Run: headless pygame with SDL's dummy video driver; simulated clock (each Clock.tick advances the game by its frame time, no real sleeping); random seed 0; keys injected as events and as key.get_pressed() state; no mouse input.
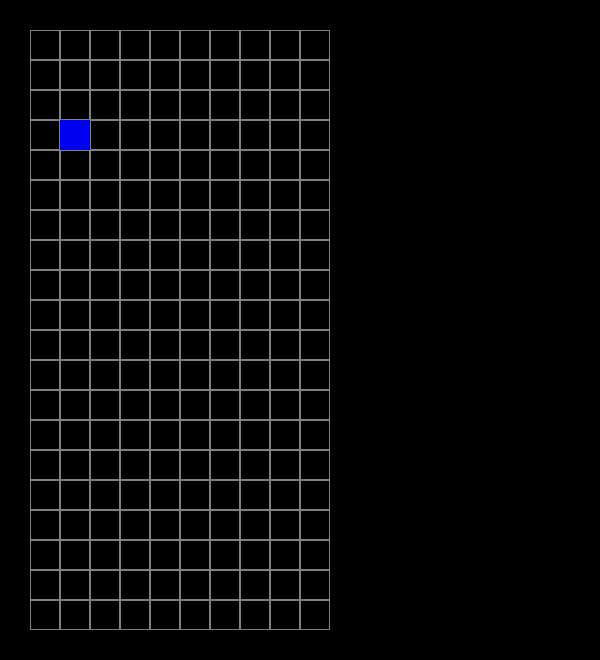
Frame 1 of 4 · flips 1–60 · no input
Frame 2 of 4 · flips 61–180 · tapped SPACE, RETURN · held RIGHT (→), D · screen unchanged from frame 1, image omitted
Frame 3 of 4 · flips 181–300 · held DOWN (↓), S · screen unchanged from frame 2, image omitted
Frame 4 of 4 · flips 301–420 · held LEFT (←), A, UP (↑), W · screen unchanged from frame 3, image omitted

The pygame program that drew these frames:

import pygame

# Tetris class
class Tetris:
    rows = 0
    columns = 0
    field = []
    score = 0
    state = "start"
    
    def __init__(self, _rows, _columns):
        self.rows = _rows
        self.columns = _columns
        self.field = []
        self.score = 0
        self.state = "start"

        # create empty field
        for i in range(_rows):
            row = []
            for j in range(_columns):
                # empty field is defined with -1
                row.append(-1)
            self.field.append(row)
        
        # testing
        self.field[1][3] = 1

# variables/constants
WIDTH = 600
HEIGHT = 660
CELLSIZE = 30
FPS = 20
COLORS = {
    "BACKGROUND": (0,0,0),
    "GRID": (128,128,128),
    0: (0, 240, 240),      # cyan -> ####

    1: (0, 0, 240),        # blue   -> #
                                       ####

    2: (240, 0, 160),      # orange ->   #
                                       ###

    3: (240, 240, 0),      # yellow ->  ##
                                        ##

    4: (0, 240, 0),        # green ->   ##
                                       ##

    5: (160, 0, 240),      # purple ->   #
                                       ###

    6: (240, 0, 0),        # red -> ##
                                     ##
}

game = Tetris(10,20)
gameover = False

# setup
pygame.init()
pygame.display.set_caption("Tetris 🕹️")
window = pygame.display.set_mode((WIDTH,HEIGHT))
clock = pygame.time.Clock()

# game loop
while not gameover:
    for event in pygame.event.get():
        if event.type == pygame.QUIT:
            gameover = True

    window.fill(COLORS["BACKGROUND"])

    # draw grid
    for i in range(0, game.rows):
        for j in range(0, game.columns):
            if game.field[i][j] == -1:
                pygame.draw.rect(window, COLORS["GRID"],[ i*CELLSIZE + CELLSIZE, j*CELLSIZE + CELLSIZE, CELLSIZE, CELLSIZE],1)
            else:
                pygame.draw.rect(window, COLORS[game.field[i][j]],[ i*CELLSIZE + CELLSIZE, j*CELLSIZE + CELLSIZE, CELLSIZE, CELLSIZE])
    
    pygame.display.flip()
    clock.tick(FPS)

pygame.quit()
